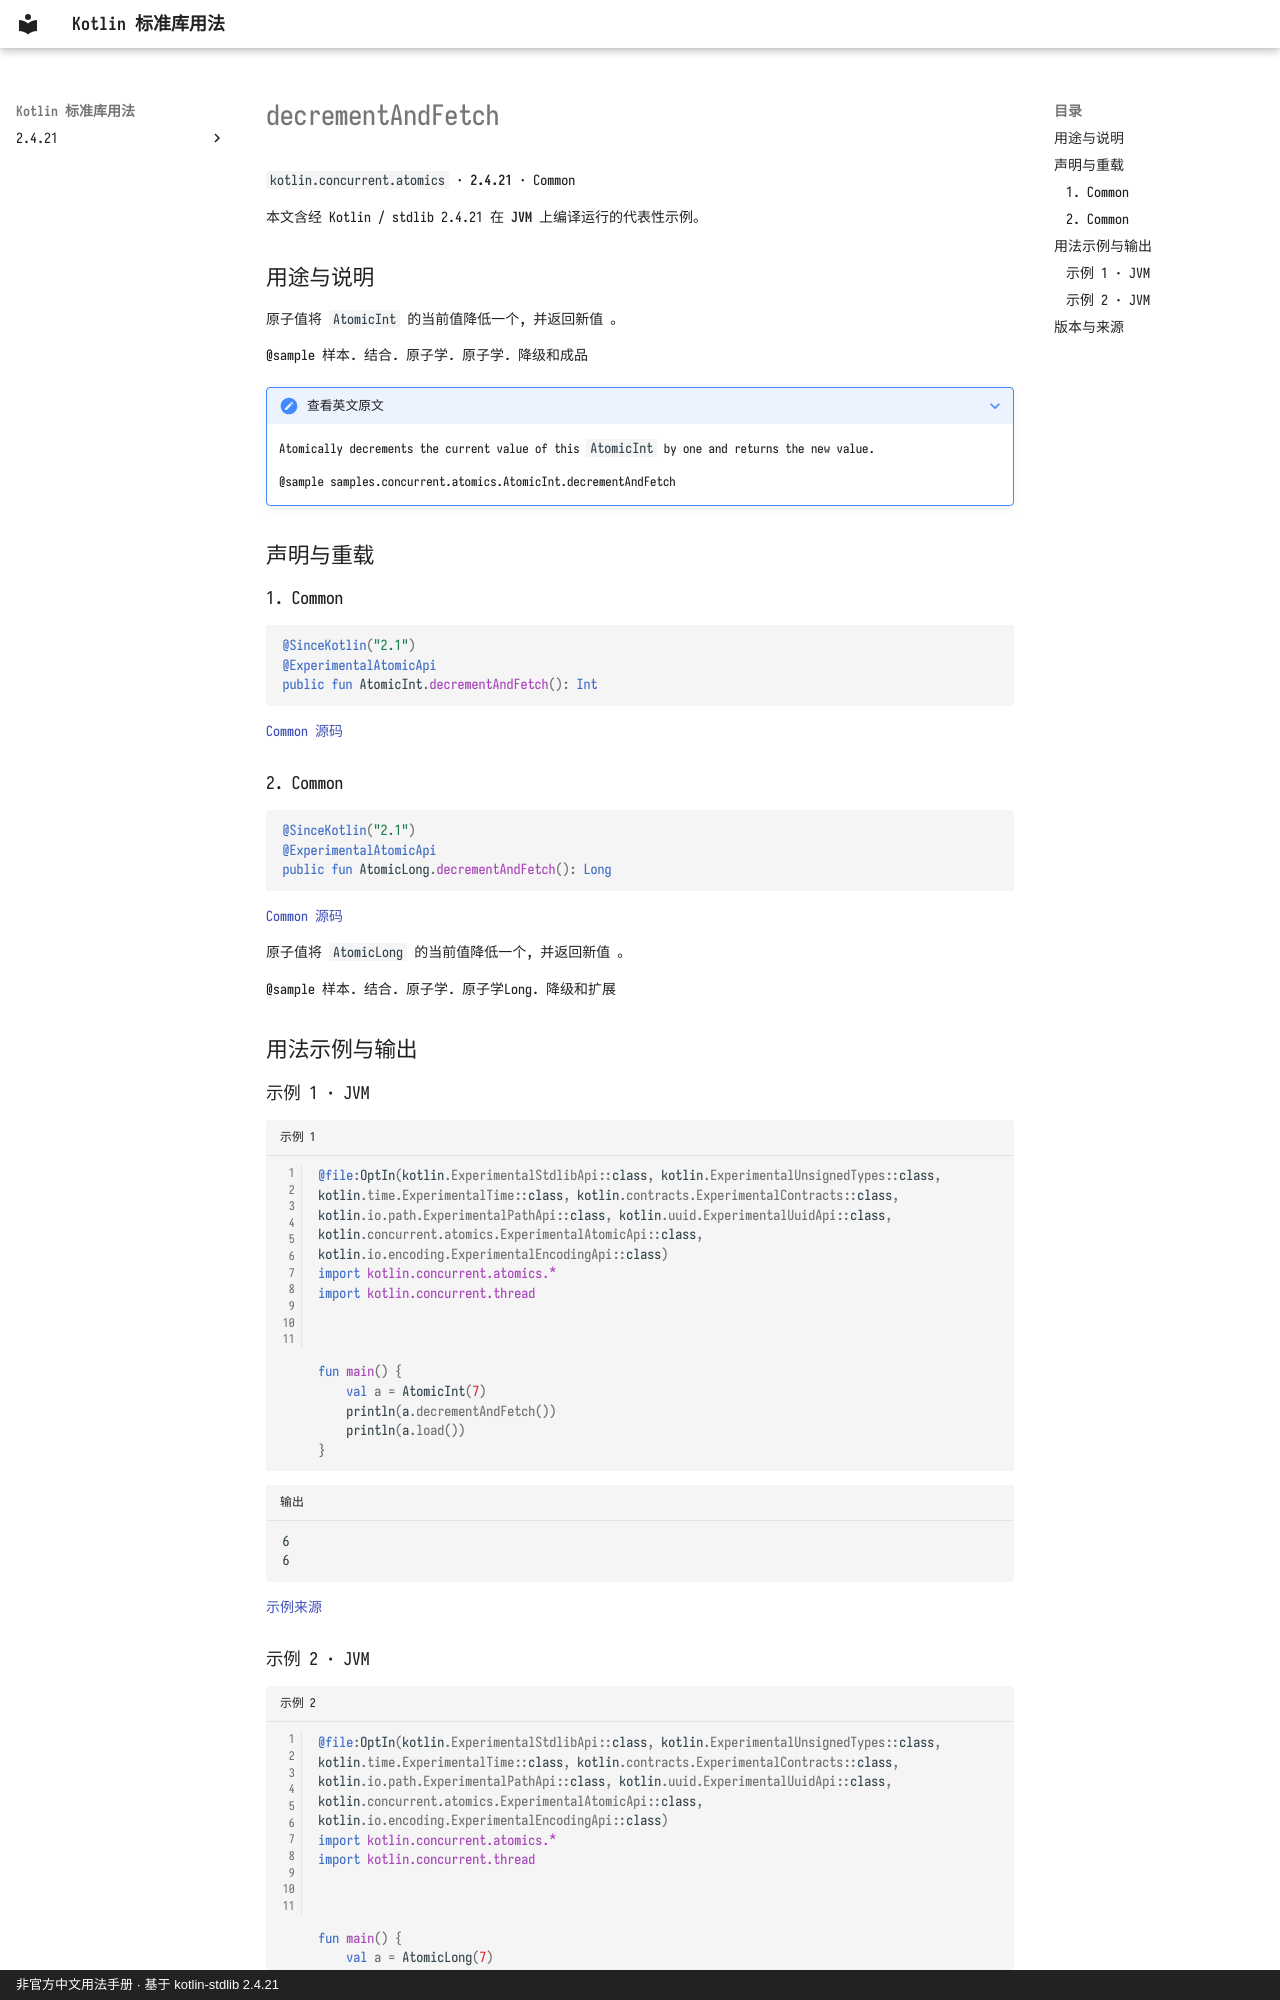

repository: oooooooko/kotlin-stdlib-docs · page: zh/api/kotlin.concurrent.atomics/decrementandfetch--bcc9dc94/index.html · generator: mkdocs · copyright: 非官方中文用法手册 · 基于 kotlin-stdlib 2.4.21

# decrementAndFetch

`kotlin.concurrent.atomics` · **2.4.21** · Common

本文含经 Kotlin / stdlib 2.4.21 在 **JVM** 上编译运行的代表性示例。

## 用途与说明

原子值将 `AtomicInt` 的当前值降低一个, 并返回新值 。

@sample 样本. 结合. 原子学. 原子学. 降级和成品

??? note "查看英文原文"

    Atomically decrements the current value of this `AtomicInt` by one and returns the new value.
    
    @sample samples.concurrent.atomics.AtomicInt.decrementAndFetch

## 声明与重载

### 1. Common

```kotlin
@SinceKotlin("2.1")
@ExperimentalAtomicApi
public fun AtomicInt.decrementAndFetch(): Int
```

[Common 源码](https://github.com/JetBrains/kotlin/blob/v2.4.21/libraries/stdlib/src/kotlin/concurrent/atomics/Atomics.common.kt#L136)

### 2. Common

```kotlin
@SinceKotlin("2.1")
@ExperimentalAtomicApi
public fun AtomicLong.decrementAndFetch(): Long
```

[Common 源码](https://github.com/JetBrains/kotlin/blob/v2.4.21/libraries/stdlib/src/kotlin/concurrent/atomics/Atomics.common.kt#L355)

原子值将 `AtomicLong` 的当前值降低一个, 并返回新值 。

@sample 样本. 结合. 原子学. 原子学Long. 降级和扩展

## 用法示例与输出

### 示例 1 · JVM

```kotlin title="示例 1" linenums="1"
@file:OptIn(kotlin.ExperimentalStdlibApi::class, kotlin.ExperimentalUnsignedTypes::class, kotlin.time.ExperimentalTime::class, kotlin.contracts.ExperimentalContracts::class, kotlin.io.path.ExperimentalPathApi::class, kotlin.uuid.ExperimentalUuidApi::class, kotlin.concurrent.atomics.ExperimentalAtomicApi::class, kotlin.io.encoding.ExperimentalEncodingApi::class)
import kotlin.concurrent.atomics.*
import kotlin.concurrent.thread



fun main() {
    val a = AtomicInt(7)
    println(a.decrementAndFetch())
    println(a.load())
}
```

```text title="输出"
6
6
```

[示例来源](https://github.com/JetBrains/kotlin/blob/v2.4.21/libraries/stdlib/samples/test/samples/concurrent/atomics/atomics.kt#L112)
